Image classification data set "data" (AndiraGita/indonesian-food-image-classification on GitHub). Class labels (3): kue lapis, lumpia, roti kukus mekar.

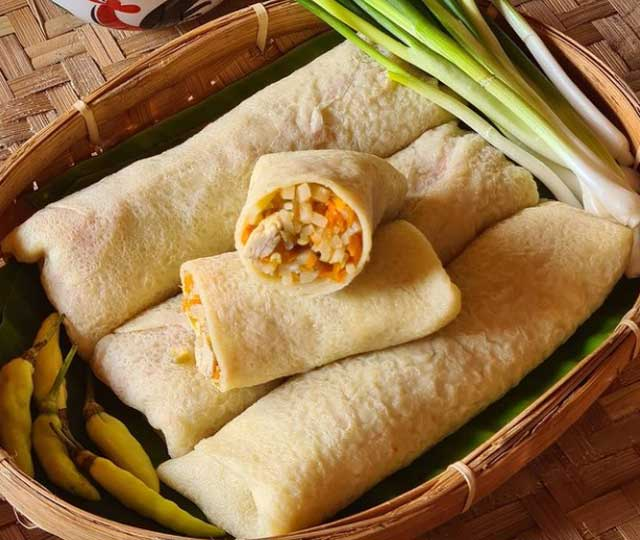
Label: lumpia

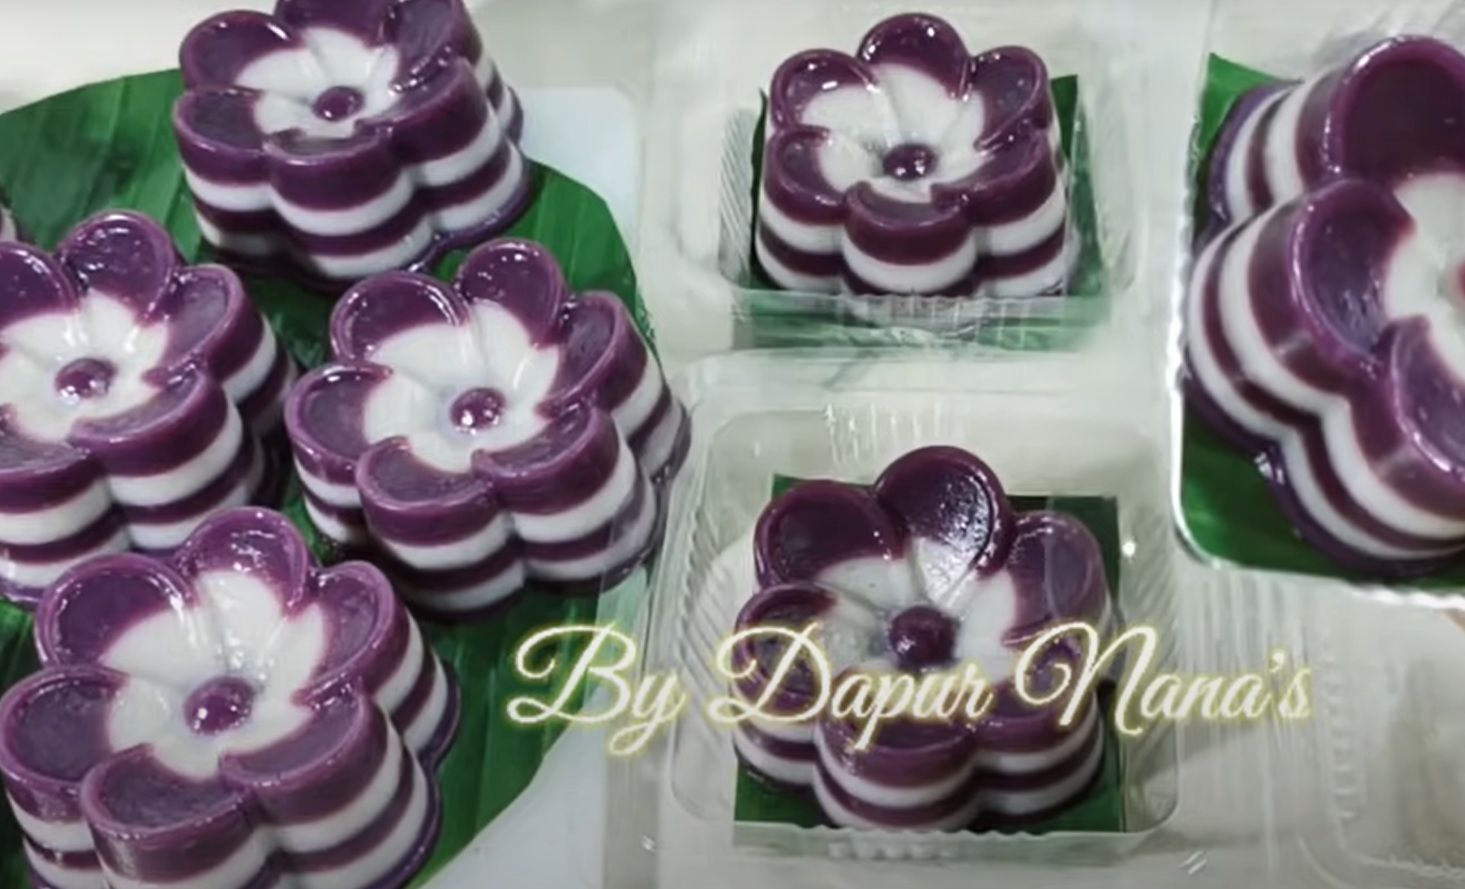
Label: kue lapis

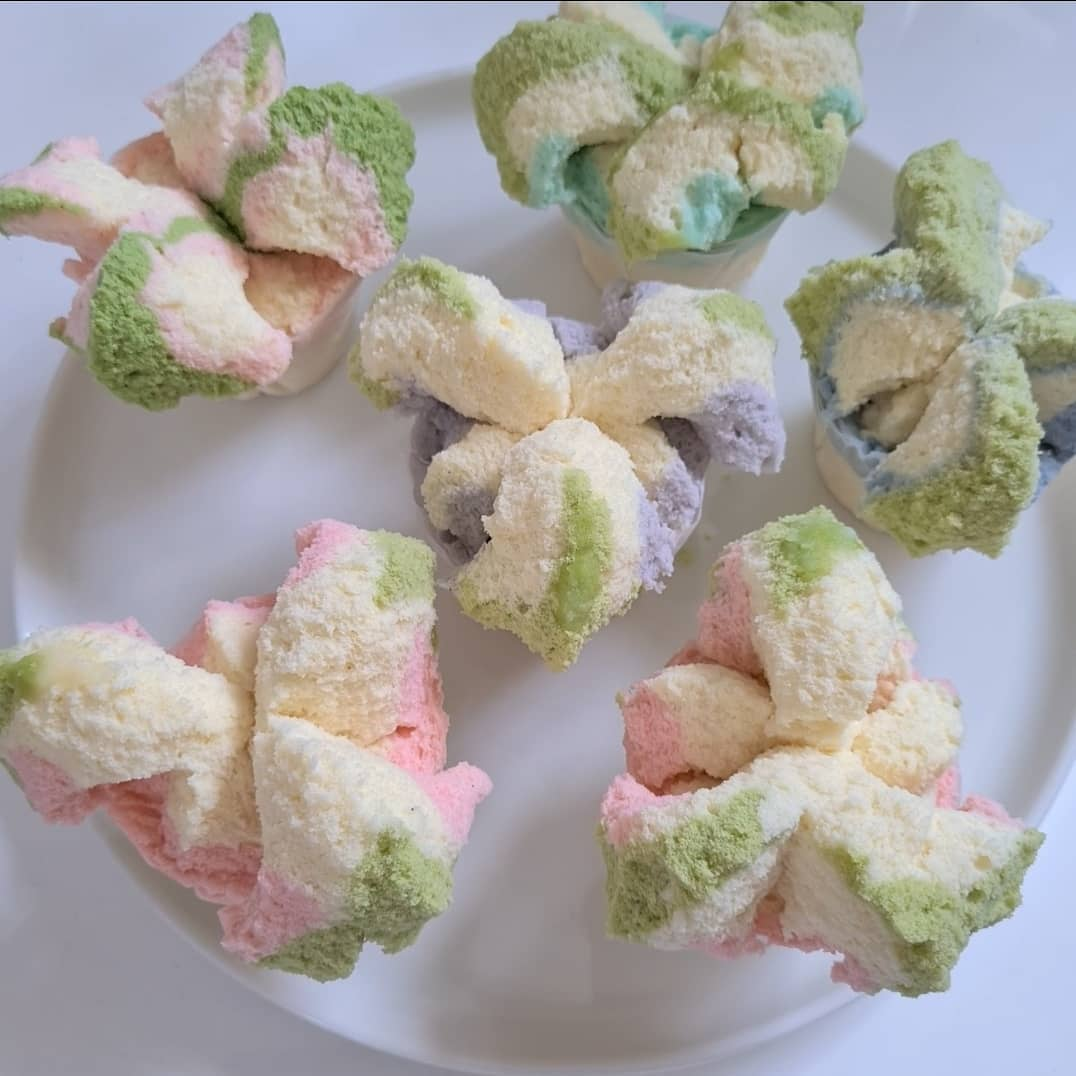
Label: roti kukus mekar

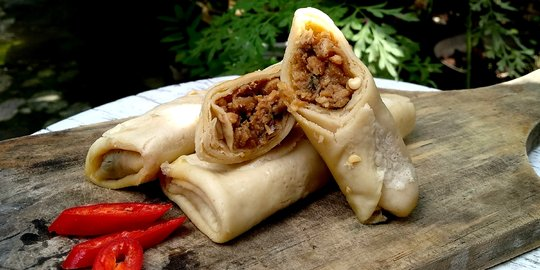
Label: lumpia

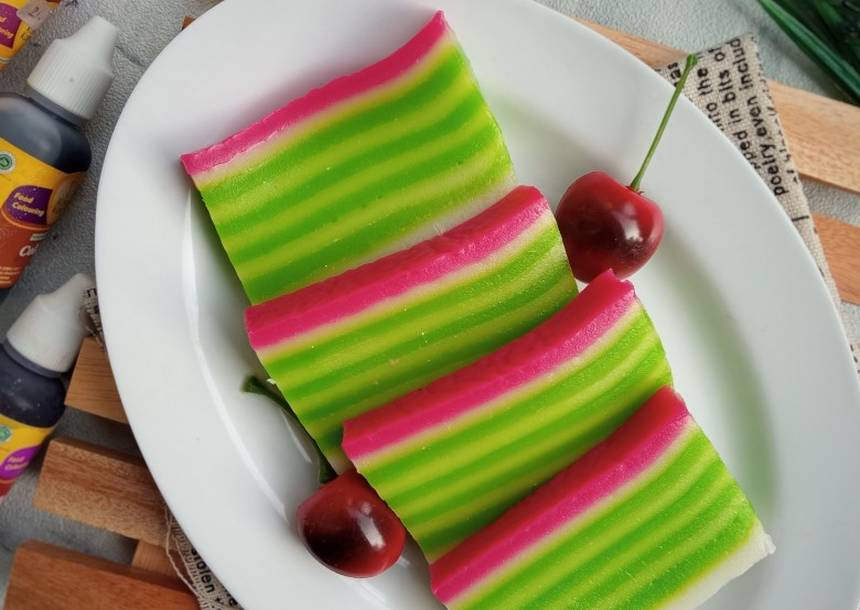
Label: kue lapis

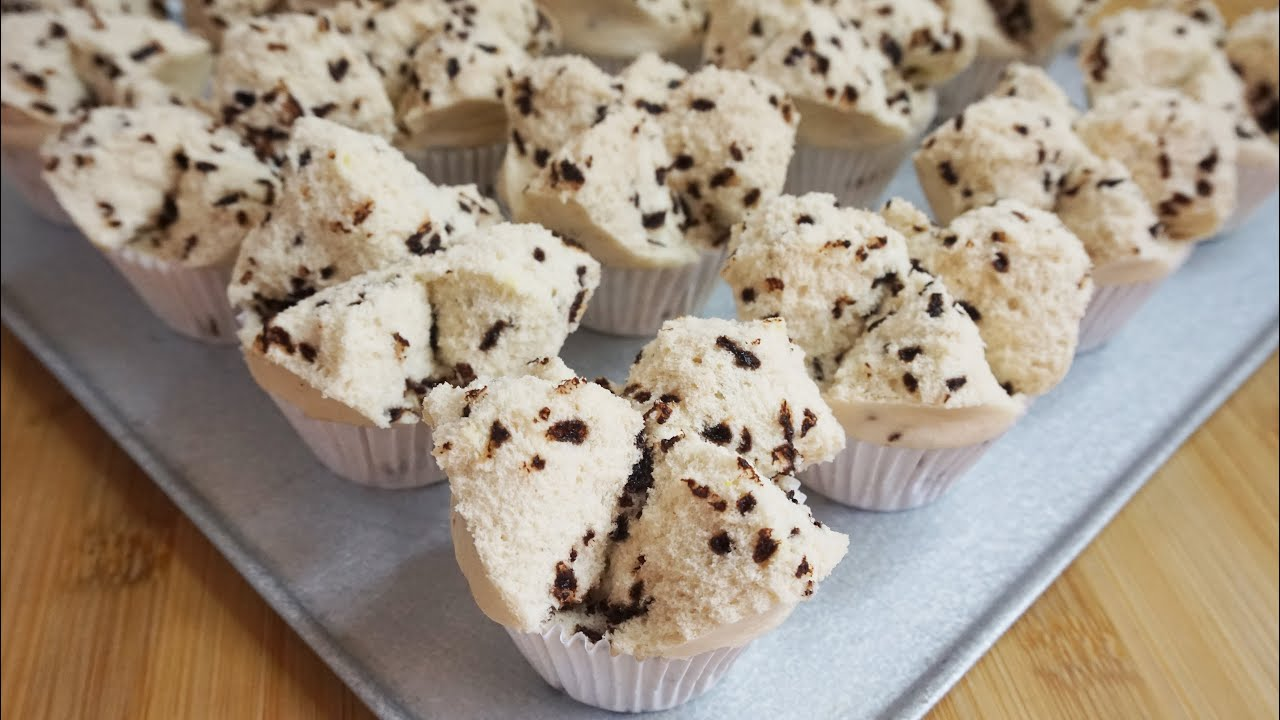
Label: roti kukus mekar
